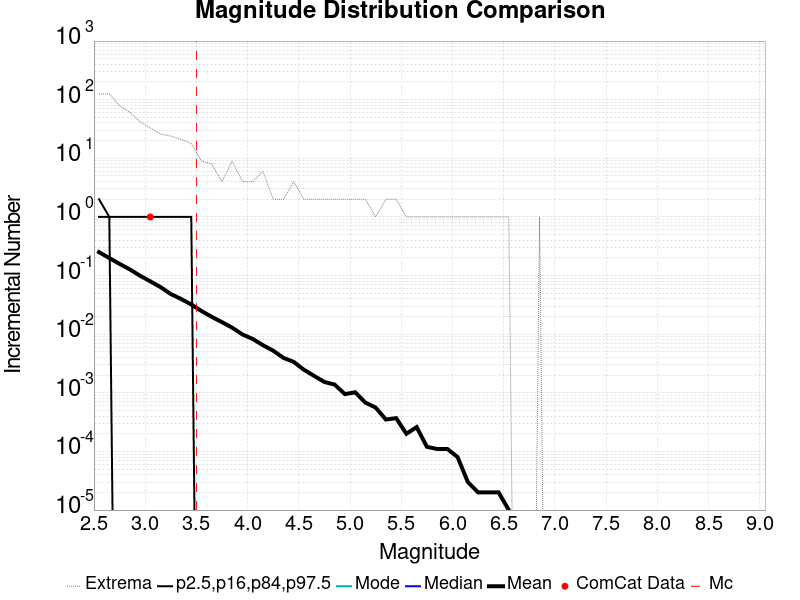

The data file committed next to this chart (first rows):
Magnitude, ComCat Data, Simulation Mean, Simulation Median, Simulation Mode, Simulation Minimum, Simulation Maximum, 2.5 %-ile, 16 %-ile, 84 %-ile, 97.5 %-ile
2.55, 0.0, 0.2505, 0.0, 0.0, 0.0, 125.0, 0.0, 0.0, 1.0, 2.0
2.65, 0.0, 0.1991, 0.0, 0.0, 0.0, 125.0, 0.0, 0.0, 1.0, 1.0
2.75, 0.0, 0.1582, 0.0, 0.0, 0.0, 79.0, 0.0, 0.0, 0.0, 1.0
2.85, 0.0, 0.1275, 0.0, 0.0, 0.0, 61.0, 0.0, 0.0, 0.0, 1.0
2.95, 0.0, 0.09932, 0.0, 0.0, 0.0, 42.0, 0.0, 0.0, 0.0, 1.0
3.05, 1.0, 0.07977, 0.0, 0.0, 0.0, 33.0, 0.0, 0.0, 0.0, 1.0
3.15, 0.0, 0.06354, 0.0, 0.0, 0.0, 26.0, 0.0, 0.0, 0.0, 1.0
3.25, 0.0, 0.04838, 0.0, 0.0, 0.0, 24.0, 0.0, 0.0, 0.0, 1.0
3.35, 0.0, 0.03994, 0.0, 0.0, 0.0, 21.0, 0.0, 0.0, 0.0, 1.0
3.45, 0.0, 0.0321, 0.0, 0.0, 0.0, 18.0, 0.0, 0.0, 0.0, 1.0
3.55, 0.0, 0.02485, 0.0, 0.0, 0.0, 9.0, 0.0, 0.0, 0.0, 0.0
3.65, 0.0, 0.01973, 0.0, 0.0, 0.0, 8.0, 0.0, 0.0, 0.0, 0.0
3.75, 0.0, 0.01604, 0.0, 0.0, 0.0, 4.0, 0.0, 0.0, 0.0, 0.0
3.85, 0.0, 0.01288, 0.0, 0.0, 0.0, 9.0, 0.0, 0.0, 0.0, 0.0
3.95, 0.0, 0.00989, 0.0, 0.0, 0.0, 4.0, 0.0, 0.0, 0.0, 0.0
4.05, 0.0, 0.0083, 0.0, 0.0, 0.0, 4.0, 0.0, 0.0, 0.0, 0.0
4.15, 0.0, 0.00649, 0.0, 0.0, 0.0, 6.0, 0.0, 0.0, 0.0, 0.0
4.25, 0.0, 0.00523, 0.0, 0.0, 0.0, 2.0, 0.0, 0.0, 0.0, 0.0
4.35, 0.0, 0.00394, 0.0, 0.0, 0.0, 2.0, 0.0, 0.0, 0.0, 0.0
4.45, 0.0, 0.00337, 0.0, 0.0, 0.0, 4.0, 0.0, 0.0, 0.0, 0.0
4.55, 0.0, 0.00247, 0.0, 0.0, 0.0, 2.0, 0.0, 0.0, 0.0, 0.0
4.65, 0.0, 0.00194, 0.0, 0.0, 0.0, 2.0, 0.0, 0.0, 0.0, 0.0
4.75, 0.0, 0.00153, 0.0, 0.0, 0.0, 2.0, 0.0, 0.0, 0.0, 0.0
4.85, 0.0, 0.00138, 0.0, 0.0, 0.0, 2.0, 0.0, 0.0, 0.0, 0.0
4.95, 0.0, 9.5E-4, 0.0, 0.0, 0.0, 2.0, 0.0, 0.0, 0.0, 0.0
5.05, 0.0, 0.00102, 0.0, 0.0, 0.0, 2.0, 0.0, 0.0, 0.0, 0.0
5.15, 0.0, 6.8E-4, 0.0, 0.0, 0.0, 2.0, 0.0, 0.0, 0.0, 0.0
5.25, 0.0, 5.6E-4, 0.0, 0.0, 0.0, 1.0, 0.0, 0.0, 0.0, 0.0
5.35, 0.0, 3.5E-4, 0.0, 0.0, 0.0, 2.0, 0.0, 0.0, 0.0, 0.0
5.45, 0.0, 3.7E-4, 0.0, 0.0, 0.0, 2.0, 0.0, 0.0, 0.0, 0.0
5.55, 0.0, 2.0E-4, 0.0, 0.0, 0.0, 1.0, 0.0, 0.0, 0.0, 0.0
5.65, 0.0, 2.6E-4, 0.0, 0.0, 0.0, 1.0, 0.0, 0.0, 0.0, 0.0
5.75, 0.0, 1.2E-4, 0.0, 0.0, 0.0, 1.0, 0.0, 0.0, 0.0, 0.0
5.85, 0.0, 1.1E-4, 0.0, 0.0, 0.0, 1.0, 0.0, 0.0, 0.0, 0.0
5.95, 0.0, 1.1E-4, 0.0, 0.0, 0.0, 1.0, 0.0, 0.0, 0.0, 0.0
6.05, 0.0, 8.0E-5, 0.0, 0.0, 0.0, 1.0, 0.0, 0.0, 0.0, 0.0
6.15, 0.0, 3.0E-5, 0.0, 0.0, 0.0, 1.0, 0.0, 0.0, 0.0, 0.0
6.25, 0.0, 2.0E-5, 0.0, 0.0, 0.0, 1.0, 0.0, 0.0, 0.0, 0.0
6.35, 0.0, 2.0E-5, 0.0, 0.0, 0.0, 1.0, 0.0, 0.0, 0.0, 0.0
6.45, 0.0, 2.0E-5, 0.0, 0.0, 0.0, 1.0, 0.0, 0.0, 0.0, 0.0
6.55, 0.0, 1.0E-5, 0.0, 0.0, 0.0, 1.0, 0.0, 0.0, 0.0, 0.0
6.65, 0.0, 0.0, 0.0, 0.0, 0.0, 0.0, 0.0, 0.0, 0.0, 0.0
6.75, 0.0, 0.0, 0.0, 0.0, 0.0, 0.0, 0.0, 0.0, 0.0, 0.0
6.85, 0.0, 1.0E-5, 0.0, 0.0, 0.0, 1.0, 0.0, 0.0, 0.0, 0.0
6.95, 0.0, 0.0, 0.0, 0.0, 0.0, 0.0, 0.0, 0.0, 0.0, 0.0
7.05, 0.0, 0.0, 0.0, 0.0, 0.0, 0.0, 0.0, 0.0, 0.0, 0.0
7.15, 0.0, 0.0, 0.0, 0.0, 0.0, 0.0, 0.0, 0.0, 0.0, 0.0
7.25, 0.0, 0.0, 0.0, 0.0, 0.0, 0.0, 0.0, 0.0, 0.0, 0.0
7.35, 0.0, 0.0, 0.0, 0.0, 0.0, 0.0, 0.0, 0.0, 0.0, 0.0
7.45, 0.0, 0.0, 0.0, 0.0, 0.0, 0.0, 0.0, 0.0, 0.0, 0.0
7.55, 0.0, 0.0, 0.0, 0.0, 0.0, 0.0, 0.0, 0.0, 0.0, 0.0
7.65, 0.0, 0.0, 0.0, 0.0, 0.0, 0.0, 0.0, 0.0, 0.0, 0.0
7.75, 0.0, 0.0, 0.0, 0.0, 0.0, 0.0, 0.0, 0.0, 0.0, 0.0
7.85, 0.0, 0.0, 0.0, 0.0, 0.0, 0.0, 0.0, 0.0, 0.0, 0.0
7.95, 0.0, 0.0, 0.0, 0.0, 0.0, 0.0, 0.0, 0.0, 0.0, 0.0
8.05, 0.0, 0.0, 0.0, 0.0, 0.0, 0.0, 0.0, 0.0, 0.0, 0.0
8.15, 0.0, 0.0, 0.0, 0.0, 0.0, 0.0, 0.0, 0.0, 0.0, 0.0
8.25, 0.0, 0.0, 0.0, 0.0, 0.0, 0.0, 0.0, 0.0, 0.0, 0.0
8.35, 0.0, 0.0, 0.0, 0.0, 0.0, 0.0, 0.0, 0.0, 0.0, 0.0
8.45, 0.0, 0.0, 0.0, 0.0, 0.0, 0.0, 0.0, 0.0, 0.0, 0.0
... 6 more rows
